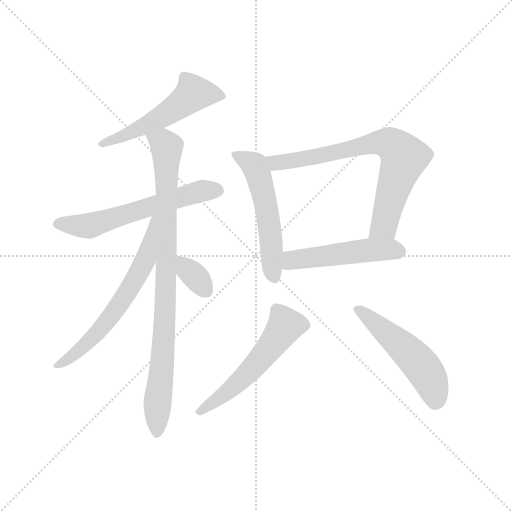
t = 0.00 s
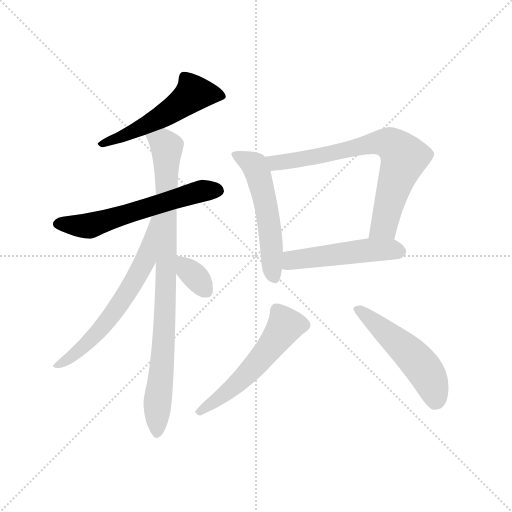
t = 1.54 s
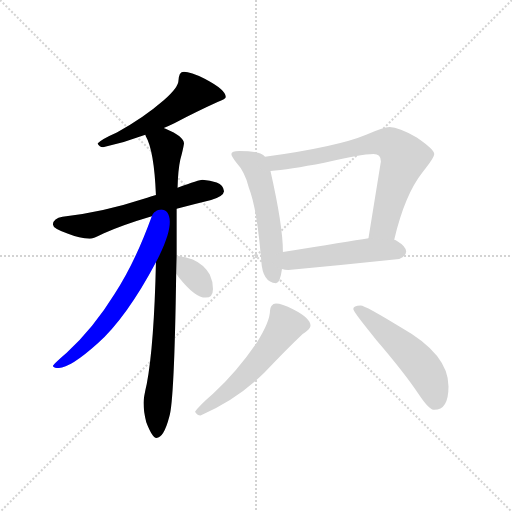
t = 3.09 s
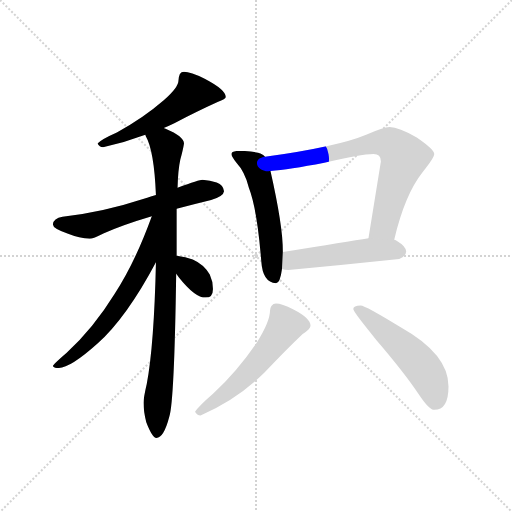
t = 4.63 s
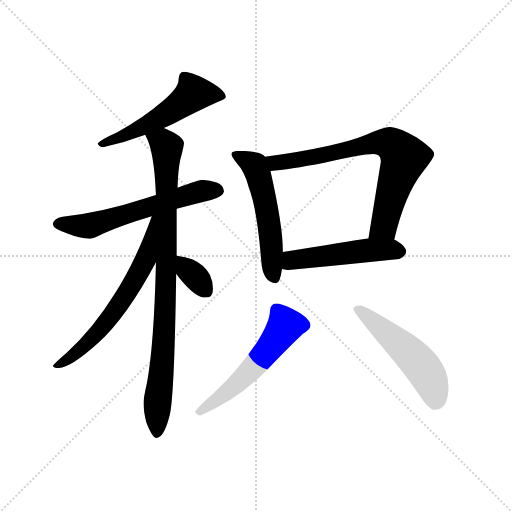
t = 6.18 s
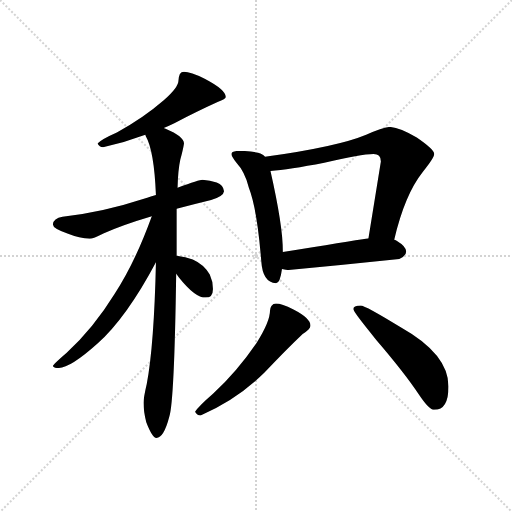
t = 7.72 s

The animated SVG that drew these frames (rendered in a browser with its animation timeline set to each time). Animation: 10 CSS @keyframes rules; one cycle of 7.72 s.

<svg version="1.1" viewBox="0 0 1024 1024" xmlns="http://www.w3.org/2000/svg">
  <g stroke="lightgray" stroke-dasharray="1,1" stroke-width="1" transform="scale(4, 4)">
    <line x1="0" y1="0" x2="256" y2="256"></line>
    <line x1="256" y1="0" x2="0" y2="256"></line>
    <line x1="128" y1="0" x2="128" y2="256"></line>
    <line x1="0" y1="128" x2="256" y2="128"></line>
  </g>
  <g transform="scale(0.92, -0.92) translate(60, -850)">
    <style type="text/css">
      
        @keyframes keyframes0 {
          from {
            stroke: blue;
            stroke-dashoffset: 551;
            stroke-width: 128;
          }
          64% {
            animation-timing-function: step-end;
            stroke: blue;
            stroke-dashoffset: 0;
            stroke-width: 128;
          }
          to {
            stroke: black;
            stroke-width: 1024;
          }
        }
        #make-me-a-hanzi-animation-0 {
          animation: keyframes0 0.6984049479166666s both;
          animation-delay: 0s;
          animation-timing-function: linear;
        }
      
        @keyframes keyframes1 {
          from {
            stroke: blue;
            stroke-dashoffset: 617;
            stroke-width: 128;
          }
          67% {
            animation-timing-function: step-end;
            stroke: blue;
            stroke-dashoffset: 0;
            stroke-width: 128;
          }
          to {
            stroke: black;
            stroke-width: 1024;
          }
        }
        #make-me-a-hanzi-animation-1 {
          animation: keyframes1 0.7521158854166666s both;
          animation-delay: 0.6984049479166666s;
          animation-timing-function: linear;
        }
      
        @keyframes keyframes2 {
          from {
            stroke: blue;
            stroke-dashoffset: 928;
            stroke-width: 128;
          }
          75% {
            animation-timing-function: step-end;
            stroke: blue;
            stroke-dashoffset: 0;
            stroke-width: 128;
          }
          to {
            stroke: black;
            stroke-width: 1024;
          }
        }
        #make-me-a-hanzi-animation-2 {
          animation: keyframes2 1.0052083333333333s both;
          animation-delay: 1.4505208333333333s;
          animation-timing-function: linear;
        }
      
        @keyframes keyframes3 {
          from {
            stroke: blue;
            stroke-dashoffset: 658;
            stroke-width: 128;
          }
          68% {
            animation-timing-function: step-end;
            stroke: blue;
            stroke-dashoffset: 0;
            stroke-width: 128;
          }
          to {
            stroke: black;
            stroke-width: 1024;
          }
        }
        #make-me-a-hanzi-animation-3 {
          animation: keyframes3 0.7854817708333334s both;
          animation-delay: 2.4557291666666665s;
          animation-timing-function: linear;
        }
      
        @keyframes keyframes4 {
          from {
            stroke: blue;
            stroke-dashoffset: 345;
            stroke-width: 128;
          }
          53% {
            animation-timing-function: step-end;
            stroke: blue;
            stroke-dashoffset: 0;
            stroke-width: 128;
          }
          to {
            stroke: black;
            stroke-width: 1024;
          }
        }
        #make-me-a-hanzi-animation-4 {
          animation: keyframes4 0.53076171875s both;
          animation-delay: 3.2412109375s;
          animation-timing-function: linear;
        }
      
        @keyframes keyframes5 {
          from {
            stroke: blue;
            stroke-dashoffset: 554;
            stroke-width: 128;
          }
          64% {
            animation-timing-function: step-end;
            stroke: blue;
            stroke-dashoffset: 0;
            stroke-width: 128;
          }
          to {
            stroke: black;
            stroke-width: 1024;
          }
        }
        #make-me-a-hanzi-animation-5 {
          animation: keyframes5 0.7008463541666666s both;
          animation-delay: 3.77197265625s;
          animation-timing-function: linear;
        }
      
        @keyframes keyframes6 {
          from {
            stroke: blue;
            stroke-dashoffset: 758;
            stroke-width: 128;
          }
          71% {
            animation-timing-function: step-end;
            stroke: blue;
            stroke-dashoffset: 0;
            stroke-width: 128;
          }
          to {
            stroke: black;
            stroke-width: 1024;
          }
        }
        #make-me-a-hanzi-animation-6 {
          animation: keyframes6 0.8668619791666666s both;
          animation-delay: 4.472819010416667s;
          animation-timing-function: linear;
        }
      
        @keyframes keyframes7 {
          from {
            stroke: blue;
            stroke-dashoffset: 511;
            stroke-width: 128;
          }
          62% {
            animation-timing-function: step-end;
            stroke: blue;
            stroke-dashoffset: 0;
            stroke-width: 128;
          }
          to {
            stroke: black;
            stroke-width: 1024;
          }
        }
        #make-me-a-hanzi-animation-7 {
          animation: keyframes7 0.6658528645833334s both;
          animation-delay: 5.339680989583334s;
          animation-timing-function: linear;
        }
      
        @keyframes keyframes8 {
          from {
            stroke: blue;
            stroke-dashoffset: 567;
            stroke-width: 128;
          }
          65% {
            animation-timing-function: step-end;
            stroke: blue;
            stroke-dashoffset: 0;
            stroke-width: 128;
          }
          to {
            stroke: black;
            stroke-width: 1024;
          }
        }
        #make-me-a-hanzi-animation-8 {
          animation: keyframes8 0.71142578125s both;
          animation-delay: 6.005533854166667s;
          animation-timing-function: linear;
        }
      
        @keyframes keyframes9 {
          from {
            stroke: blue;
            stroke-dashoffset: 530;
            stroke-width: 128;
          }
          63% {
            animation-timing-function: step-end;
            stroke: blue;
            stroke-dashoffset: 0;
            stroke-width: 128;
          }
          to {
            stroke: black;
            stroke-width: 1024;
          }
        }
        #make-me-a-hanzi-animation-9 {
          animation: keyframes9 0.6813151041666666s both;
          animation-delay: 6.716959635416667s;
          animation-timing-function: linear;
        }
      
    </style>
    
      <path d="M 340 694 Q 334 694 331 689 Q 328 682 328 675 Q 328 660 296 632 Q 251 593 194 562 Q 160 547 152 538 Q 156 530 164 530 Q 211 540 256 557 L 296 572 Q 307 576 319 582 Q 371 609 413 628 Q 431 635 431 639 Q 431 655 385 679 Q 354 694 340 694 Z" fill="lightgray"></path>
    
      <path d="M 279 426 Q 270 424 260 420 Q 159 387 76 379 Q 56 376 55 362 Q 55 353 88 342 Q 113 332 135 331 Q 142 331 166 343 Q 206 361 270 380 L 324 396 Q 358 405 399 415 Q 426 423 427 434 Q 426 447 411 453 Q 397 458 380 459 Q 374 459 326 442 L 279 426 Z" fill="lightgray"></path>
    
      <path d="M 256 557 Q 256 556 257 554 Q 275 523 279 426 L 279 280 Q 275 100 259 15 Q 252 -15 252 -26 Q 252 -44 258 -68 Q 271 -102 280 -102 Q 296 -102 308 -56 Q 319 -23 323 255 L 324 294 L 324 396 L 326 442 Q 327 480 332 503 Q 338 525 340 538 Q 340 553 300 570 Q 299 571 296 572 C 269 585 244 585 256 557 Z" fill="lightgray"></path>
    
      <path d="M 270 380 Q 233 278 189 211 Q 144 138 85 83 Q 55 57 55 54 Q 58 50 68 50 Q 93 50 152 103 Q 216 161 279 280 C 347 407 280 408 270 380 Z" fill="lightgray"></path>
    
      <path d="M 323 255 Q 325 252 329 247 Q 364 203 387 203 Q 403 203 403 222 Q 403 238 396 253 Q 384 275 359 286 Q 344 292 324 294 C 294 297 306 279 323 255 Z" fill="lightgray"></path>
    
      <path d="M 460 522 Q 443 522 443 515 Q 443 510 454 496 Q 472 477 481 442 Q 499 396 508 282 Q 511 236 540 234 Q 549 234 553 265 L 555 302 L 555 303 Q 555 359 528 478 L 516 509 Q 512 515 501 518 Q 485 522 460 522 Z" fill="lightgray"></path>
    
      <path d="M 797 329 Q 820 427 859 476 Q 884 507 884 515 Q 884 525 846 551 Q 807 574 787 574 Q 774 574 736 557 Q 674 531 516 509 C 486 505 498 475 528 478 Q 567 481 645 496 Q 725 515 752 515 Q 768 515 768 499 L 741 332 C 736 302 790 300 797 329 Z" fill="lightgray"></path>
    
      <path d="M 553 265 Q 559 263 567 263 Q 684 274 808 287 Q 823 294 823 303 Q 823 314 803 326 Q 801 328 797 329 L 741 332 Q 697 325 555 302 C 525 297 524 271 553 265 Z" fill="lightgray"></path>
    
      <path d="M 540 190 Q 534 190 530 185 Q 527 180 527 175 Q 527 151 498 105 Q 456 43 403 -6 Q 372 -33 364 -45 Q 368 -53 376 -53 Q 454 -20 515 40 Q 561 89 598 124 Q 615 135 615 142 Q 615 158 578 177 Q 552 190 540 190 Z" fill="lightgray"></path>
    
      <path d="M 724 186 Q 708 186 708 178 Q 708 172 758 111 Q 819 40 851 -8 Q 873 -41 884 -41 Q 915 -41 915 10 Q 915 80 812 138 Q 734 186 724 186 Z" fill="lightgray"></path>
    
    
      <clipPath id="make-me-a-hanzi-clip-0">
        <path d="M 340 694 Q 334 694 331 689 Q 328 682 328 675 Q 328 660 296 632 Q 251 593 194 562 Q 160 547 152 538 Q 156 530 164 530 Q 211 540 256 557 L 296 572 Q 307 576 319 582 Q 371 609 413 628 Q 431 635 431 639 Q 431 655 385 679 Q 354 694 340 694 Z"></path>
      </clipPath>
      <path clip-path="url(#make-me-a-hanzi-clip-0)" d="M 424 641 L 361 647 L 314 610 L 256 577 L 159 536" fill="none" id="make-me-a-hanzi-animation-0" stroke-dasharray="423 846" stroke-linecap="round"></path>
    
      <clipPath id="make-me-a-hanzi-clip-1">
        <path d="M 279 426 Q 270 424 260 420 Q 159 387 76 379 Q 56 376 55 362 Q 55 353 88 342 Q 113 332 135 331 Q 142 331 166 343 Q 206 361 270 380 L 324 396 Q 358 405 399 415 Q 426 423 427 434 Q 426 447 411 453 Q 397 458 380 459 Q 374 459 326 442 L 279 426 Z"></path>
      </clipPath>
      <path clip-path="url(#make-me-a-hanzi-clip-1)" d="M 65 364 L 137 360 L 362 431 L 415 436" fill="none" id="make-me-a-hanzi-animation-1" stroke-dasharray="489 978" stroke-linecap="round"></path>
    
      <clipPath id="make-me-a-hanzi-clip-2">
        <path d="M 256 557 Q 256 556 257 554 Q 275 523 279 426 L 279 280 Q 275 100 259 15 Q 252 -15 252 -26 Q 252 -44 258 -68 Q 271 -102 280 -102 Q 296 -102 308 -56 Q 319 -23 323 255 L 324 294 L 324 396 L 326 442 Q 327 480 332 503 Q 338 525 340 538 Q 340 553 300 570 Q 299 571 296 572 C 269 585 244 585 256 557 Z"></path>
      </clipPath>
      <path clip-path="url(#make-me-a-hanzi-clip-2)" d="M 263 558 L 296 539 L 303 518 L 300 166 L 281 -93" fill="none" id="make-me-a-hanzi-animation-2" stroke-dasharray="800 1600" stroke-linecap="round"></path>
    
      <clipPath id="make-me-a-hanzi-clip-3">
        <path d="M 270 380 Q 233 278 189 211 Q 144 138 85 83 Q 55 57 55 54 Q 58 50 68 50 Q 93 50 152 103 Q 216 161 279 280 C 347 407 280 408 270 380 Z"></path>
      </clipPath>
      <path clip-path="url(#make-me-a-hanzi-clip-3)" d="M 276 375 L 270 371 L 273 361 L 257 287 L 221 221 L 170 148 L 134 108 L 62 53" fill="none" id="make-me-a-hanzi-animation-3" stroke-dasharray="530 1060" stroke-linecap="round"></path>
    
      <clipPath id="make-me-a-hanzi-clip-4">
        <path d="M 323 255 Q 325 252 329 247 Q 364 203 387 203 Q 403 203 403 222 Q 403 238 396 253 Q 384 275 359 286 Q 344 292 324 294 C 294 297 306 279 323 255 Z"></path>
      </clipPath>
      <path clip-path="url(#make-me-a-hanzi-clip-4)" d="M 330 287 L 388 219" fill="none" id="make-me-a-hanzi-animation-4" stroke-dasharray="217 434" stroke-linecap="round"></path>
    
      <clipPath id="make-me-a-hanzi-clip-5">
        <path d="M 460 522 Q 443 522 443 515 Q 443 510 454 496 Q 472 477 481 442 Q 499 396 508 282 Q 511 236 540 234 Q 549 234 553 265 L 555 302 L 555 303 Q 555 359 528 478 L 516 509 Q 512 515 501 518 Q 485 522 460 522 Z"></path>
      </clipPath>
      <path clip-path="url(#make-me-a-hanzi-clip-5)" d="M 450 514 L 492 491 L 504 463 L 523 378 L 536 246" fill="none" id="make-me-a-hanzi-animation-5" stroke-dasharray="426 852" stroke-linecap="round"></path>
    
      <clipPath id="make-me-a-hanzi-clip-6">
        <path d="M 797 329 Q 820 427 859 476 Q 884 507 884 515 Q 884 525 846 551 Q 807 574 787 574 Q 774 574 736 557 Q 674 531 516 509 C 486 505 498 475 528 478 Q 567 481 645 496 Q 725 515 752 515 Q 768 515 768 499 L 741 332 C 736 302 790 300 797 329 Z"></path>
      </clipPath>
      <path clip-path="url(#make-me-a-hanzi-clip-6)" d="M 527 507 L 534 498 L 554 497 L 673 518 L 754 540 L 794 535 L 819 508 L 775 359 L 748 339" fill="none" id="make-me-a-hanzi-animation-6" stroke-dasharray="630 1260" stroke-linecap="round"></path>
    
      <clipPath id="make-me-a-hanzi-clip-7">
        <path d="M 553 265 Q 559 263 567 263 Q 684 274 808 287 Q 823 294 823 303 Q 823 314 803 326 Q 801 328 797 329 L 741 332 Q 697 325 555 302 C 525 297 524 271 553 265 Z"></path>
      </clipPath>
      <path clip-path="url(#make-me-a-hanzi-clip-7)" d="M 561 271 L 592 288 L 747 307 L 810 304" fill="none" id="make-me-a-hanzi-animation-7" stroke-dasharray="383 766" stroke-linecap="round"></path>
    
      <clipPath id="make-me-a-hanzi-clip-8">
        <path d="M 540 190 Q 534 190 530 185 Q 527 180 527 175 Q 527 151 498 105 Q 456 43 403 -6 Q 372 -33 364 -45 Q 368 -53 376 -53 Q 454 -20 515 40 Q 561 89 598 124 Q 615 135 615 142 Q 615 158 578 177 Q 552 190 540 190 Z"></path>
      </clipPath>
      <path clip-path="url(#make-me-a-hanzi-clip-8)" d="M 603 143 L 560 142 L 523 89 L 461 21 L 372 -46" fill="none" id="make-me-a-hanzi-animation-8" stroke-dasharray="439 878" stroke-linecap="round"></path>
    
      <clipPath id="make-me-a-hanzi-clip-9">
        <path d="M 724 186 Q 708 186 708 178 Q 708 172 758 111 Q 819 40 851 -8 Q 873 -41 884 -41 Q 915 -41 915 10 Q 915 80 812 138 Q 734 186 724 186 Z"></path>
      </clipPath>
      <path clip-path="url(#make-me-a-hanzi-clip-9)" d="M 714 178 L 734 167 L 851 61 L 877 21 L 887 -23" fill="none" id="make-me-a-hanzi-animation-9" stroke-dasharray="402 804" stroke-linecap="round"></path>
    
  </g>
</svg>
